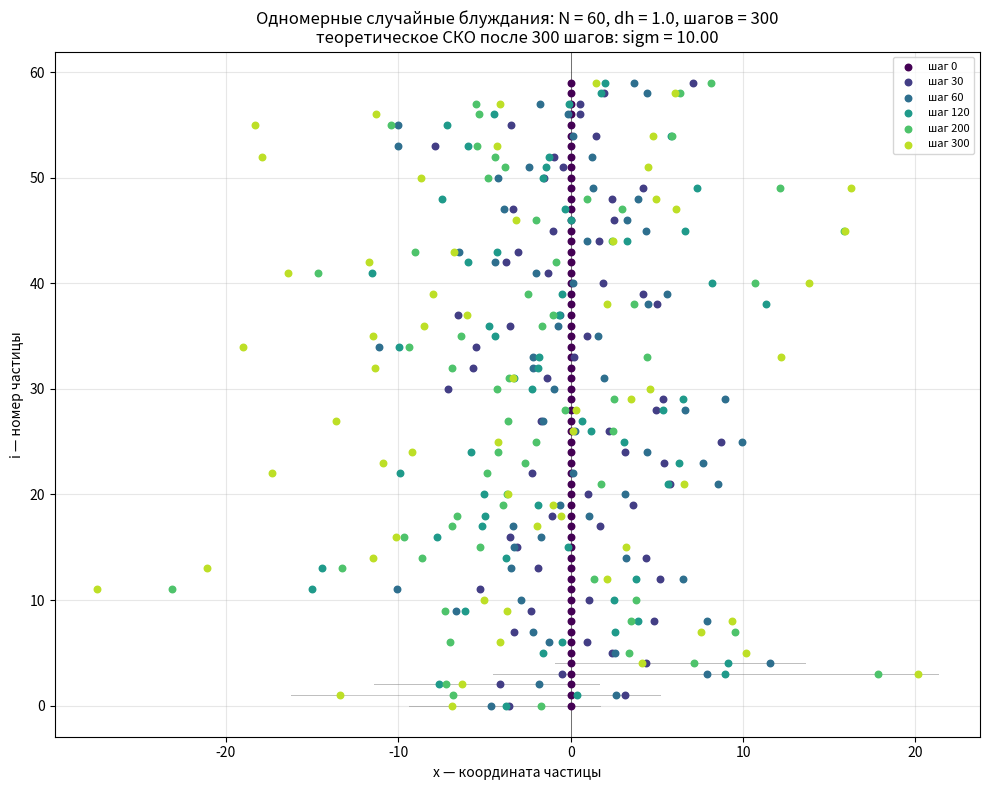

Source code (Python):
# Одномерные случайные блуждания N частиц.
# x - координата частицы, y - порядковый номер частицы.

import numpy as np
import matplotlib.pyplot as plt

np.random.seed(0)

# Параметры модели
N       = 60        # число частиц
dh      = 1.0       # максимальный шаг частицы
n_steps = 300       # число шагов по времени

# Инициализация: все частицы в точке x = 0
x = np.zeros(N)

# Массив траекторий: traj[i, k] - координата i-й частицы на k-м шаге
traj = np.zeros((N, n_steps + 1))
traj[:, 0] = x

# Основной цикл: на каждом шаге каждая частица получает
# независимое случайное смещение, равномерное в [-dh, dh]
for k in range(1, n_steps + 1):
    step = np.random.uniform(-dh, dh, N)
    x = x + step
    traj[:, k] = x

# Теоретическое СКО после n_steps шагов
sigma_theor = dh * np.sqrt(n_steps / 3)

# График
fig, ax = plt.subplots(figsize=(10, 8))

# Снимки состояния системы в несколько моментов времени.
# По оси x - координата частицы, по оси y - её номер.
times  = [0, 30, 60, 120, 200, n_steps]
colors = plt.cm.viridis(np.linspace(0.0, 0.9, len(times)))

for t, c in zip(times, colors):
    ax.scatter(traj[:, t], np.arange(N),
               s=22, color=c, zorder=3, label=f'шаг {t}')

# Для наглядности покажем траектории первых нескольких частиц
for i in range(5):
    ax.plot(traj[i, :], np.full(n_steps + 1, i),
            lw=0.6, color='gray', alpha=0.5, zorder=2)

ax.axvline(0, color='k', lw=0.6, alpha=0.6)
ax.set_xlabel('x — координата частицы')
ax.set_ylabel('i — номер частицы')
ax.set_title(f'Одномерные случайные блуждания: N = {N}, dh = {dh}, шагов = {n_steps}\n'
             f'теоретическое СКО после {n_steps} шагов: sigm = {sigma_theor:.2f}')
ax.grid(alpha=0.3)
ax.legend(loc='best', fontsize=8)
plt.tight_layout()
plt.show()

# Численная проверка: СКО всех частиц на последнем шаге
sigma_num = np.std(traj[:, -1]) # встроенная функция нампи

print(f"СКО (числ.)  = {sigma_num:.3f}")
print(f"СКО (теор.)  = {sigma_theor:.3f}")
print(f"Отношение    = {sigma_num / sigma_theor:.3f}")
